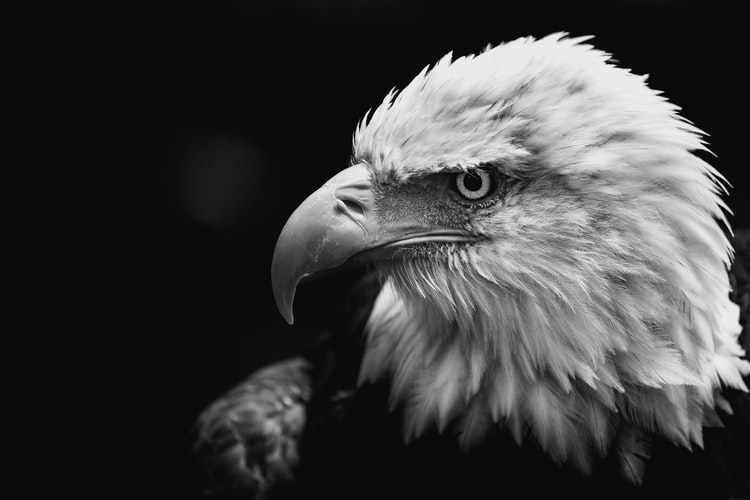
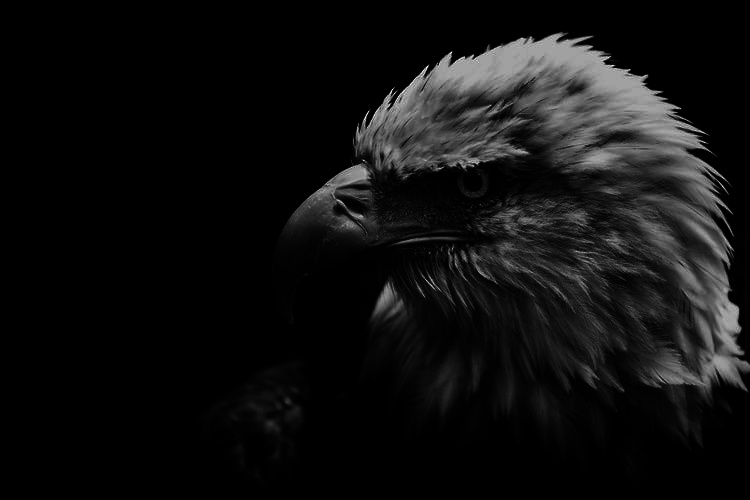
Input picture: input.jpg (750x500), committed beside the script.
Output picture: Output2.jpg (750x500), as committed by the script's author.
Transform script: First_Lab.py (Python; library hint: OpenCV): line 5 names the input picture, line 31 names the output picture.
import numpy as np
import cv2
import math

img = cv2.imread('input.jpg', 0) #IMREAD_GRAYSCALE = 0
img1 = cv2.imread('input.jpg', 0)
img2 = cv2.imread('input.jpg', 0)
img3 = cv2.imread('input.jpg', 0)

cv2.imshow('input image', img)
print(img.shape)
img_max = img.max()
gamma_value = 5 

for i in range(img.shape[0]):
    for j in range(img.shape[1]):
        a = img.item(i, j)
        #print(a)
        #img.itemset((i, j), 255-a) #Negative Transformation
        #img1.itemset((i, j), 31.87*math.log(a+1)) #Log Transformation (Bad Example)
        #img1.itemset((i, j), 255/(math.log(1+img_max))*math.log(a+1)) #Log Transformation
        #img2.itemset((i, j), math.pow(2, a/(255/(math.log(1+img_max))))-1) #Inverse Log Transformation
        #img3.itemset((i, j), (1/math.pow(img_max,gamma_value-1))*math.pow(a, gamma_value)) #Gamma Transformation
        #img3.itemset((i, j), a&16) #Bit Plane Slicing
        
#cv2.imshow('Output1', img1)
#cv2.imshow('Output2', img2)
cv2.imshow('Output3', img3)

#cv2.imwrite('Output1.jpg', img1)
#cv2.imwrite('Output2.jpg', img2)
#cv2.imwrite('Output3.jpg', img3)

cv2.waitKey(0)       
cv2.destroyAllWindows()
